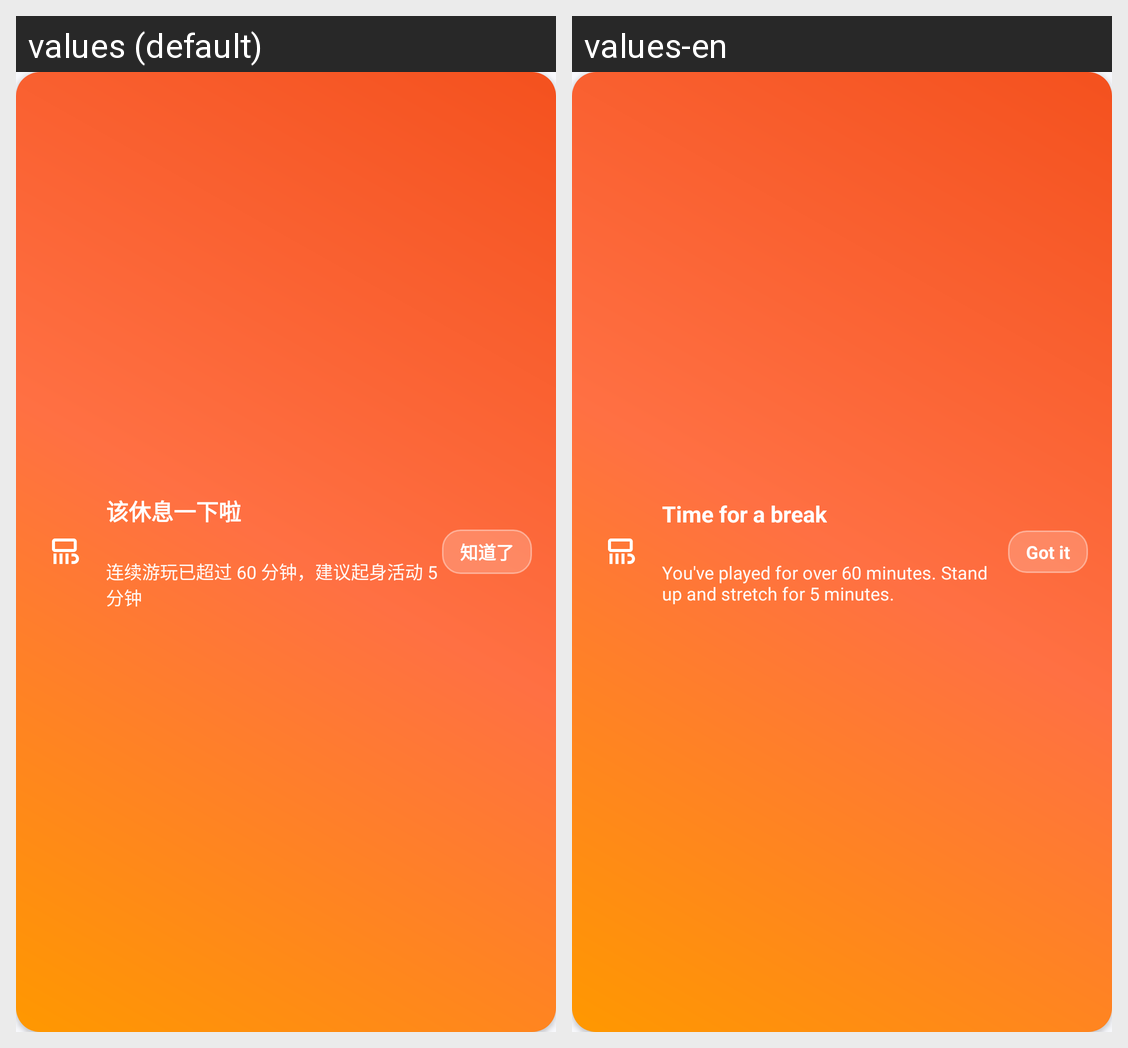

This grid shows one Android layout under two languages. Give, for every string resource on the screen, its name, the default text and each shown locale's text.
Android screen res/layout/layout_home_playtime_reminder.xml rendered under 2 locales, left to right: values (default), values-en. Device: Nexus 5 (rendered at 1080×1920; each locale shown at half size, 540×960, under a caption strip naming it); theme Theme.GameMatrixApp.
Strings drawn on this screen, with the default value and each locale's value (text and hints the layout hard-codes, and strings that could not be matched under every locale, appear in the picture but are not listed):

playtime_reminder_title
  values: 该休息一下啦
  values-en: Time for a break

playtime_reminder_desc_60
  values: 连续游玩已超过 60 分钟，建议起身活动 5 分钟
  values-en: You've played for over 60 minutes. Stand up and stretch for 5 minutes.

playtime_reminder_action_dismiss
  values: 知道了
  values-en: Got it
